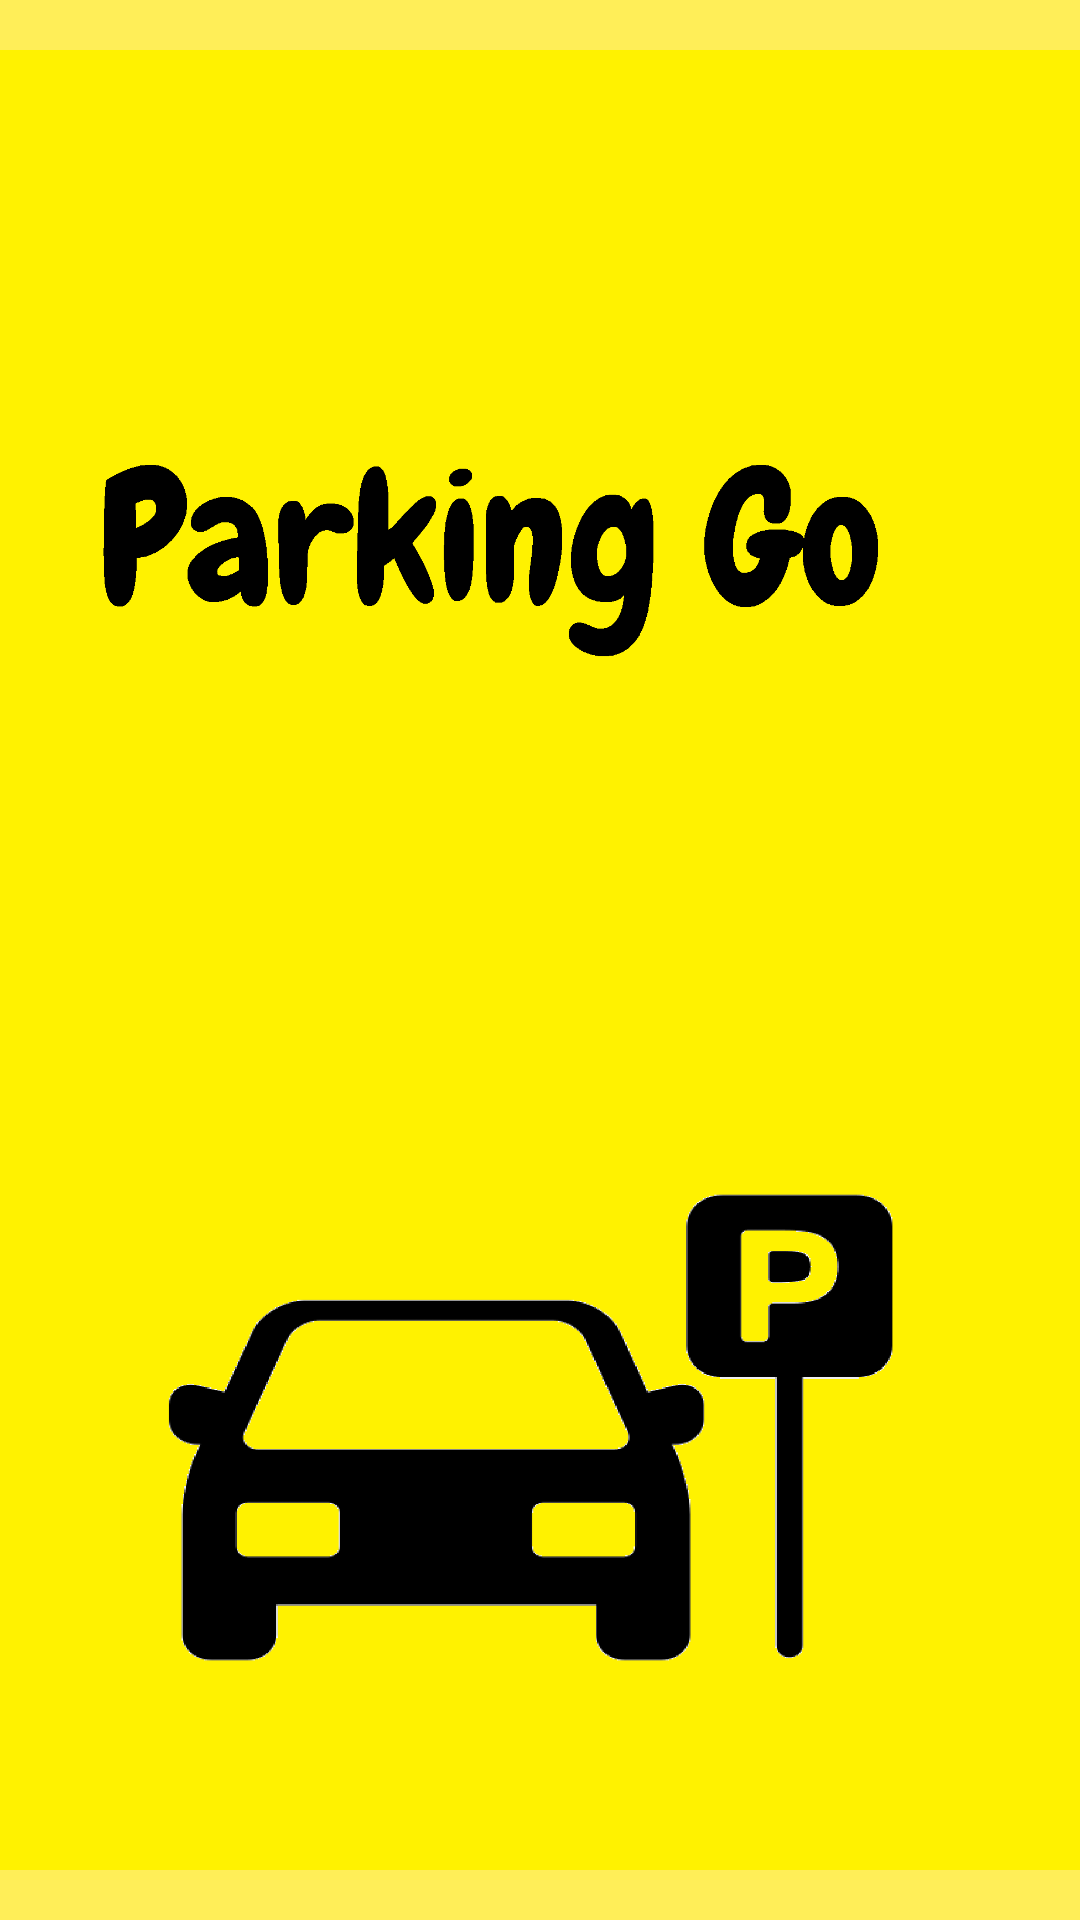

Layout XML and referenced resources for this Android screen:
<!-- AndroidManifest.xml: application theme AppTheme -->
<!-- res/layout/activity_splash.xml -->
<?xml version="1.0" encoding="utf-8"?>
<androidx.constraintlayout.widget.ConstraintLayout xmlns:android="http://schemas.android.com/apk/res/android"
    xmlns:app="http://schemas.android.com/apk/res-auto"
    xmlns:tools="http://schemas.android.com/tools"
    android:layout_width="match_parent"
    android:layout_height="match_parent"
    android:background="#ffee58"
    tools:context=".SplashActivity">

    <ImageView
        android:layout_width="match_parent"
        android:layout_height="match_parent"

        android:src="@drawable/opening"
        app:layout_constraintBottom_toBottomOf="parent"
        app:layout_constraintTop_toTopOf="parent" />


</androidx.constraintlayout.widget.ConstraintLayout>
<!-- resources referenced by this layout -->
<resources>
  <!-- drawable opening: png bitmap (drawable, 60457 bytes) -->
  <style name="AppTheme" parent="Theme.AppCompat.Light.DarkActionBar">
          
          <item name="colorPrimary">@color/colorPrimary</item>
          <item name="colorPrimaryDark">@color/colorPrimaryDark</item>
          <item name="colorAccent">@color/colorAccent</item>
      </style>
  <color name="colorPrimary">#EB0606</color>
  <color name="colorPrimaryDark">#BE0313</color>
  <color name="colorAccent">#F2FF0359</color>
</resources>
